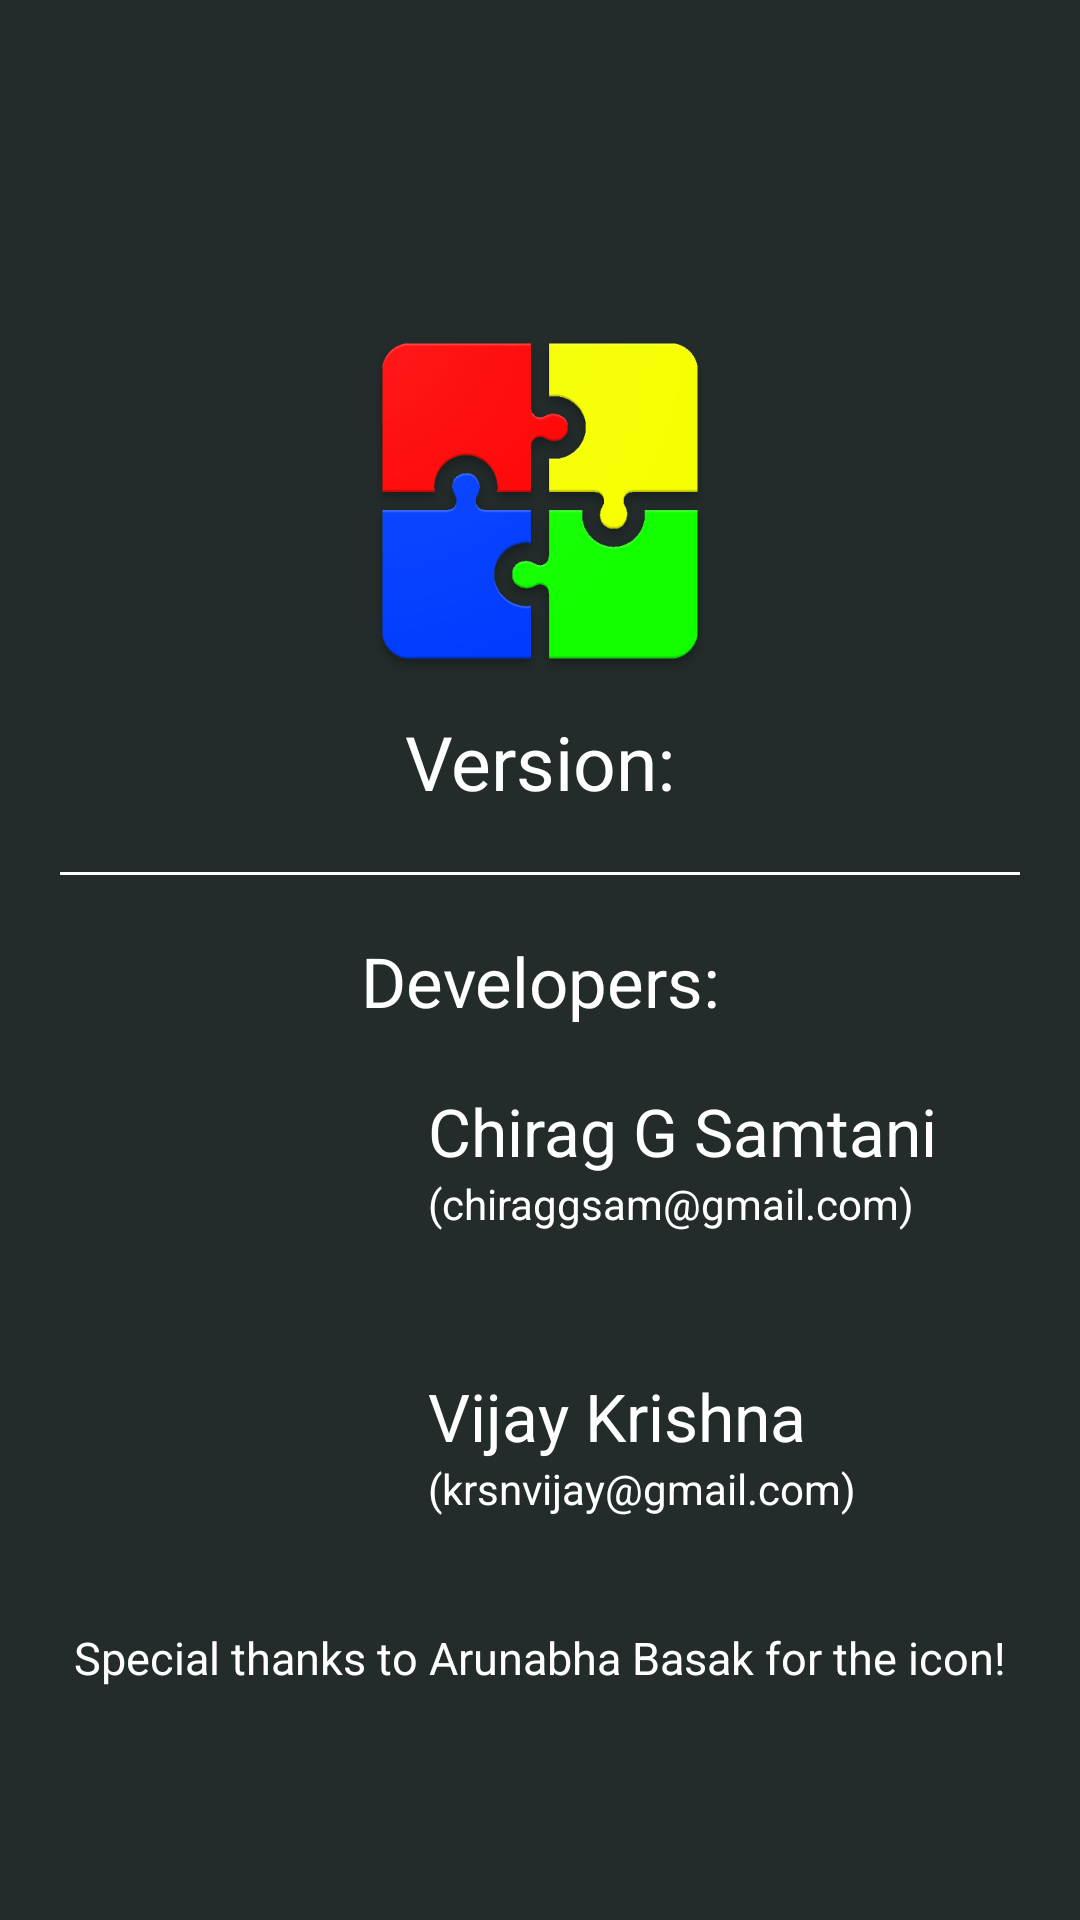

The Android layout XML behind this screen, and the referenced resources:
<!-- AndroidManifest.xml: application theme AppTheme -->
<!-- res/layout/activity_about.xml -->
<?xml version="1.0" encoding="utf-8"?>
<RelativeLayout xmlns:android="http://schemas.android.com/apk/res/android"
    xmlns:app="http://schemas.android.com/apk/res-auto"
    android:id="@+id/activity_about"
    android:layout_width="match_parent"
    android:layout_height="match_parent"
    android:background="@color/colorBackgroundDark"
    android:gravity="center"
    >

    <ImageView
        android:id="@+id/introimg"
        android:layout_width="120dp"
        android:layout_height="120dp"
        android:layout_above="@+id/introtext2"
        android:layout_centerHorizontal="true"
        android:layout_marginTop="30dp"
        android:src="@drawable/app_logo"
        />

    <TextView
        android:id="@+id/introtext2"
        android:layout_width="match_parent"
        android:layout_height="wrap_content"
        android:layout_marginTop="10dp"
        android:fontFamily="sans-serif-thin"
        android:gravity="center"
        android:text="Version:"
        android:textColor="@color/white"

        android:textSize="25dp" />

    <LinearLayout
        android:id="@+id/line1"
        android:layout_width="match_parent"
        android:layout_height="1dp"
        android:layout_below="@id/introtext2"
        android:layout_margin="20dp"
        android:background="@color/white"
        android:orientation="horizontal" />

    <TextView
        android:id="@+id/introtext3"
        android:layout_width="match_parent"
        android:layout_height="wrap_content"
        android:layout_below="@id/line1"
        android:fontFamily="sans-serif-thin"
        android:gravity="center"
        android:text="Developers:"
        android:textColor="@color/white"
        android:textSize="23dp" />

    <RelativeLayout
        android:id="@+id/persons"
        android:layout_width="wrap_content"
        android:layout_height="wrap_content"
        android:layout_below="@id/introtext3"
        android:layout_centerHorizontal="true"
        android:layout_marginTop="10dp"
        android:gravity="center"
        >

        <ImageView
            android:id="@+id/image1"
            android:layout_width="75dp"
            android:layout_height="75dp"
            android:layout_margin="10dp"
            android:tint="@color/colorPrimary"
            app:srcCompat="@drawable/ic_person_black_24dp"
            />

        <TextView
            android:id="@+id/name1"
            android:layout_width="wrap_content"
            android:layout_height="wrap_content"
            android:layout_alignTop="@+id/image1"
            android:layout_toRightOf="@+id/image1"
            android:fontFamily="sans-serif-thin"
            android:text="Chirag G Samtani"
            android:textColor="@color/white"
            android:textSize="22dp" />
        <TextView
            android:layout_width="wrap_content"
            android:layout_height="wrap_content"
            android:layout_below="@id/name1"
            android:layout_toRightOf="@id/image1"
            android:text="(chiraggsam@gmail.com)"
            android:textColor="@color/white"/>

        <ImageView
            android:id="@+id/image2"
            android:layout_width="75dp"
            android:layout_height="75dp"
            android:layout_below="@id/image1"
            android:layout_margin="10dp"
            android:tint="@color/colorPrimary"
            app:srcCompat="@drawable/ic_person_black_24dp"
            />

        <TextView
            android:id="@+id/name2"
            android:layout_width="wrap_content"
            android:layout_height="wrap_content"
            android:layout_alignTop="@+id/image2"
            android:layout_below="@id/image1"
            android:layout_toRightOf="@+id/image2"
            android:fontFamily="sans-serif-thin"
            android:text="Vijay Krishna"
            android:textColor="@color/white"
            android:textSize="22dp" />
        <TextView
            android:layout_width="wrap_content"
            android:layout_height="wrap_content"
            android:layout_below="@id/name2"
            android:layout_toRightOf="@id/image1"
            android:text="(krsnvijay@gmail.com)"
            android:textColor="@color/white"/>

    </RelativeLayout>
    <TextView
        android:layout_width="wrap_content"
        android:layout_height="wrap_content"
        android:layout_below="@+id/persons"
        android:layout_centerHorizontal="true"
        android:text="Special thanks to Arunabha Basak for the icon!"
        android:textColor="@color/white"
        android:textSize="15dp"/>
</RelativeLayout>
<!-- resources referenced by this layout -->
<resources>
  <color name="colorBackgroundDark">#232B2B</color>
  <color name="colorPrimary">#DC3D24</color>
  <color name="white">#ffffff</color>
  <!-- drawable app_logo: png bitmap (drawable, 22502 bytes) -->
  <style name="AppTheme" parent="Theme.AppCompat.Light.NoActionBar">
          
          <item name="colorPrimary">@color/colorPrimary</item>
          <item name="colorPrimaryDark">@color/colorPrimaryDark</item>
          <item name="colorAccent">@color/colorAccent</item>
          <item name="android:fontFamily">sans-serif-thin</item>
          <item name="android:textStyle">bold</item>
          <item name="colorButtonNormal">@color/colorPrimary</item>
  
      </style>
  <color name="colorPrimaryDark">#FFB93420</color>
  <color name="colorAccent">#ffffff</color>
</resources>
